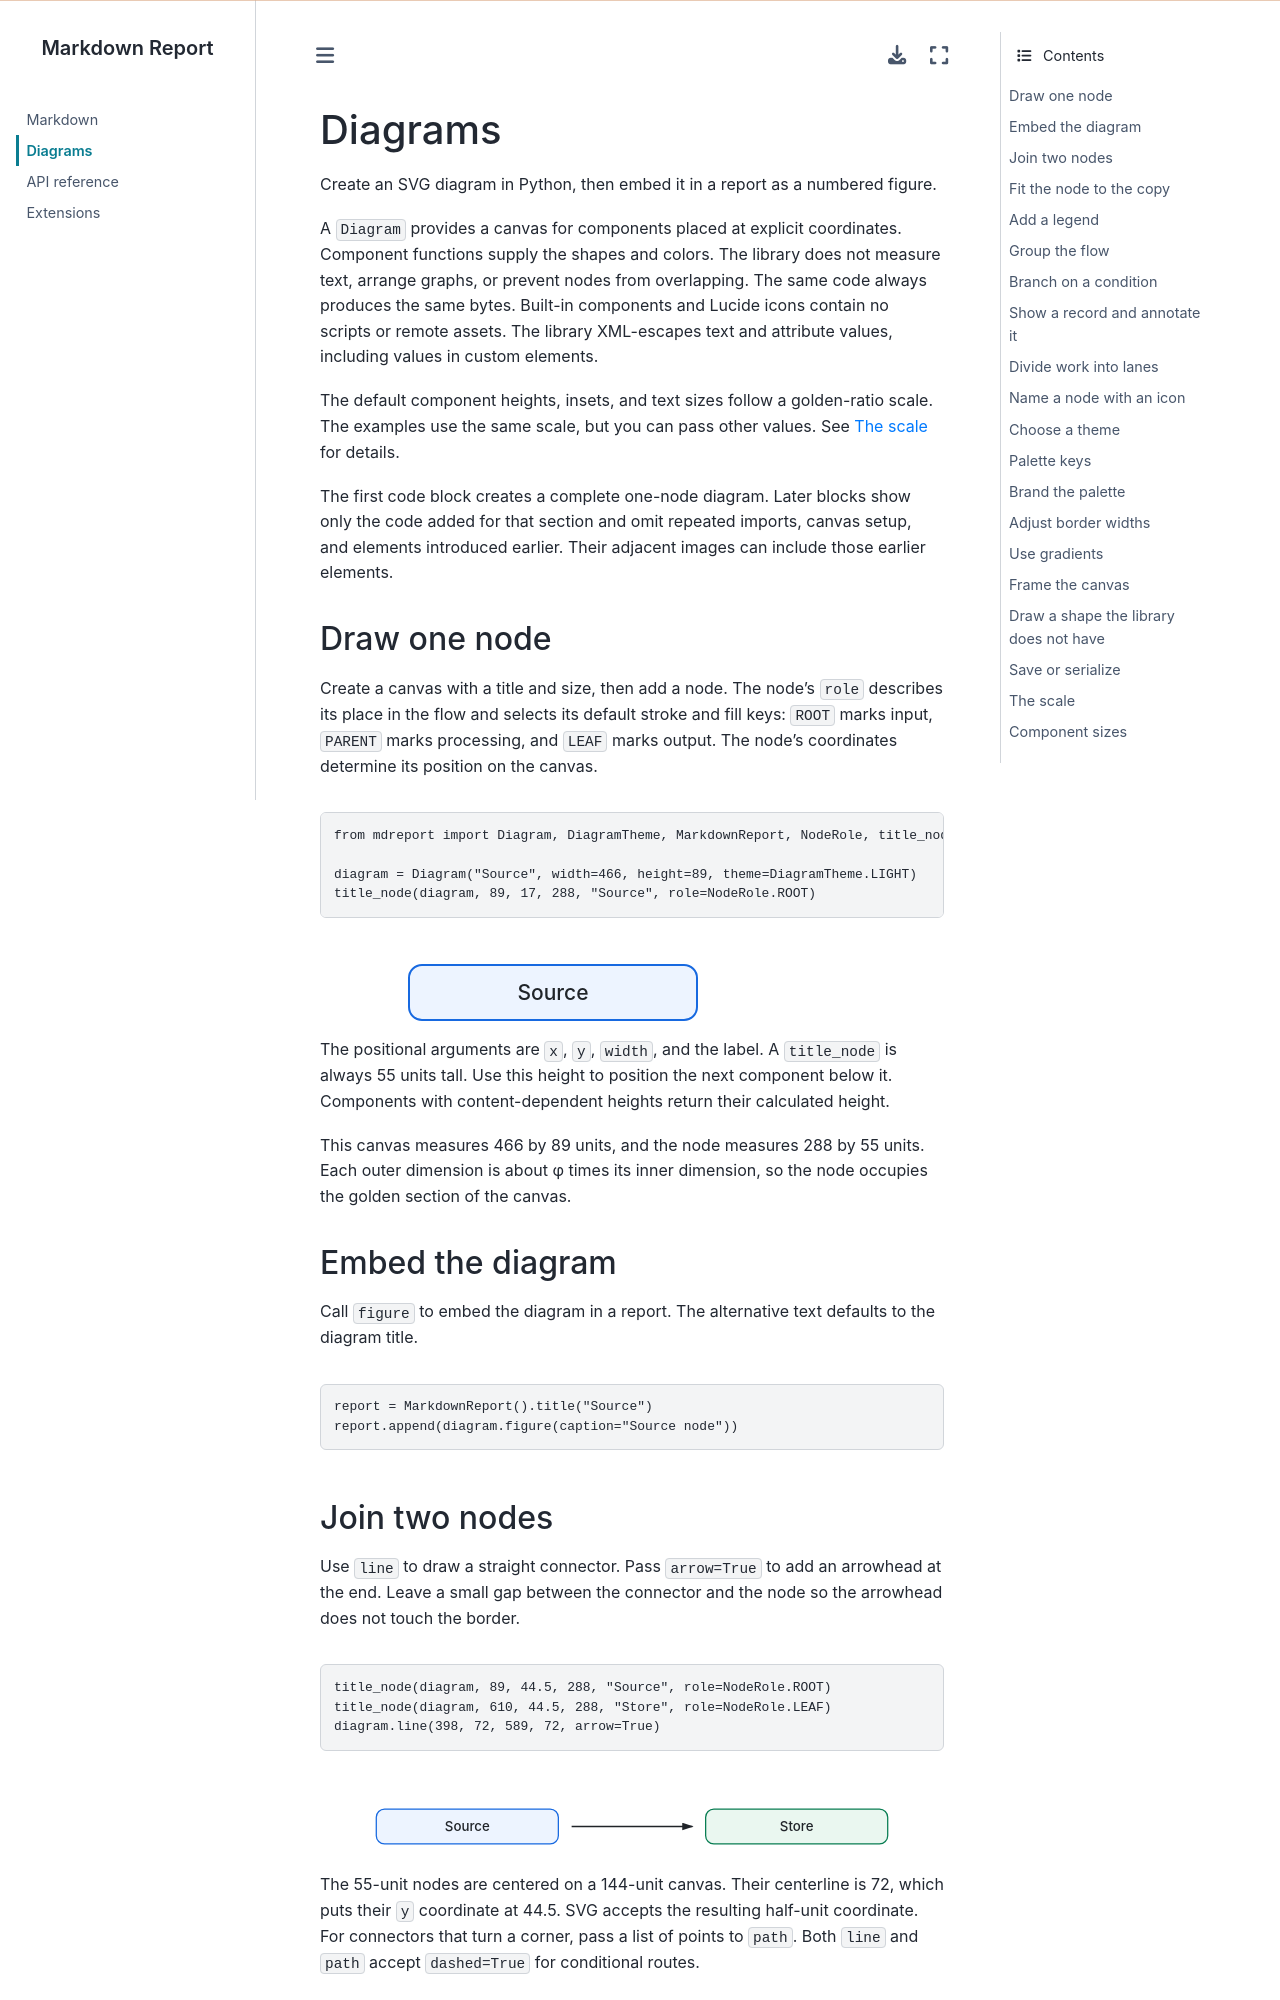

repository: tychoengineering/mdreport · page: diagrams.html · generator: sphinx

# Diagrams

Create an SVG diagram in Python, then embed it in a report as a numbered figure.

A `Diagram` provides a canvas for components placed at explicit coordinates. Component functions supply the shapes and
colors. The library does not measure text, arrange graphs, or prevent nodes from overlapping. The same code always
produces the same bytes. Built-in components and Lucide icons contain no scripts or remote assets. The library
XML-escapes text and attribute values, including values in custom elements.

The default component heights, insets, and text sizes follow a golden-ratio scale. The examples use the same scale, but
you can pass other values. See [The scale](#the-scale) for details.

The first code block creates a complete one-node diagram. Later blocks show only the code added for that section and
omit repeated imports, canvas setup, and elements introduced earlier. Their adjacent images can include those earlier
elements.

## Draw one node

Create a canvas with a title and size, then add a node. The node's `role` describes its place in the flow and selects
its default stroke and fill keys: `ROOT` marks input, `PARENT` marks processing, and `LEAF` marks output. The node's
coordinates determine its position on the canvas.

```python
from mdreport import Diagram, DiagramTheme, MarkdownReport, NodeRole, title_node

diagram = Diagram("Source", width=466, height=89, theme=DiagramTheme.LIGHT)
title_node(diagram, 89, 17, 288, "Source", role=NodeRole.ROOT)
```

```{image} _static/diagrams/one-node-light.svg
:alt: A single node labeled Source
:class: only-light
```

```{image} _static/diagrams/one-node-dark.svg
:alt: A single node labeled Source
:class: only-dark
```

The positional arguments are `x`, `y`, `width`, and the label. A `title_node` is always 55 units tall. Use this height
to position the next component below it. Components with content-dependent heights return their calculated height.

This canvas measures 466 by 89 units, and the node measures 288 by 55 units. Each outer dimension is about φ times
its inner dimension, so the node occupies the golden section of the canvas.

## Embed the diagram

Call `figure` to embed the diagram in a report. The alternative text defaults to the diagram title.

```python
report = MarkdownReport().title("Source")
report.append(diagram.figure(caption="Source node"))
```

## Join two nodes

Use `line` to draw a straight connector. Pass `arrow=True` to add an arrowhead at the end. Leave a small gap between the
connector and the node so the arrowhead does not touch the border.

```python
title_node(diagram, 89, 44.5, 288, "Source", role=NodeRole.ROOT)
title_node(diagram, 610, 44.5, 288, "Store", role=NodeRole.LEAF)
diagram.line(398, 72, 589, 72, arrow=True)
```

```{image} _static/diagrams/two-nodes-light.svg
:alt: A Source node with an arrow to a Store node
:class: only-light
```

```{image} _static/diagrams/two-nodes-dark.svg
:alt: A Source node with an arrow to a Store node
:class: only-dark
```

The 55-unit nodes are centered on a 144-unit canvas. Their centerline is 72, which puts their `y` coordinate at 44.5.
SVG accepts the resulting half-unit coordinate. For connectors that turn a corner, pass a list of points to `path`.
Both `line` and `path` accept `dashed=True` for conditional routes.
